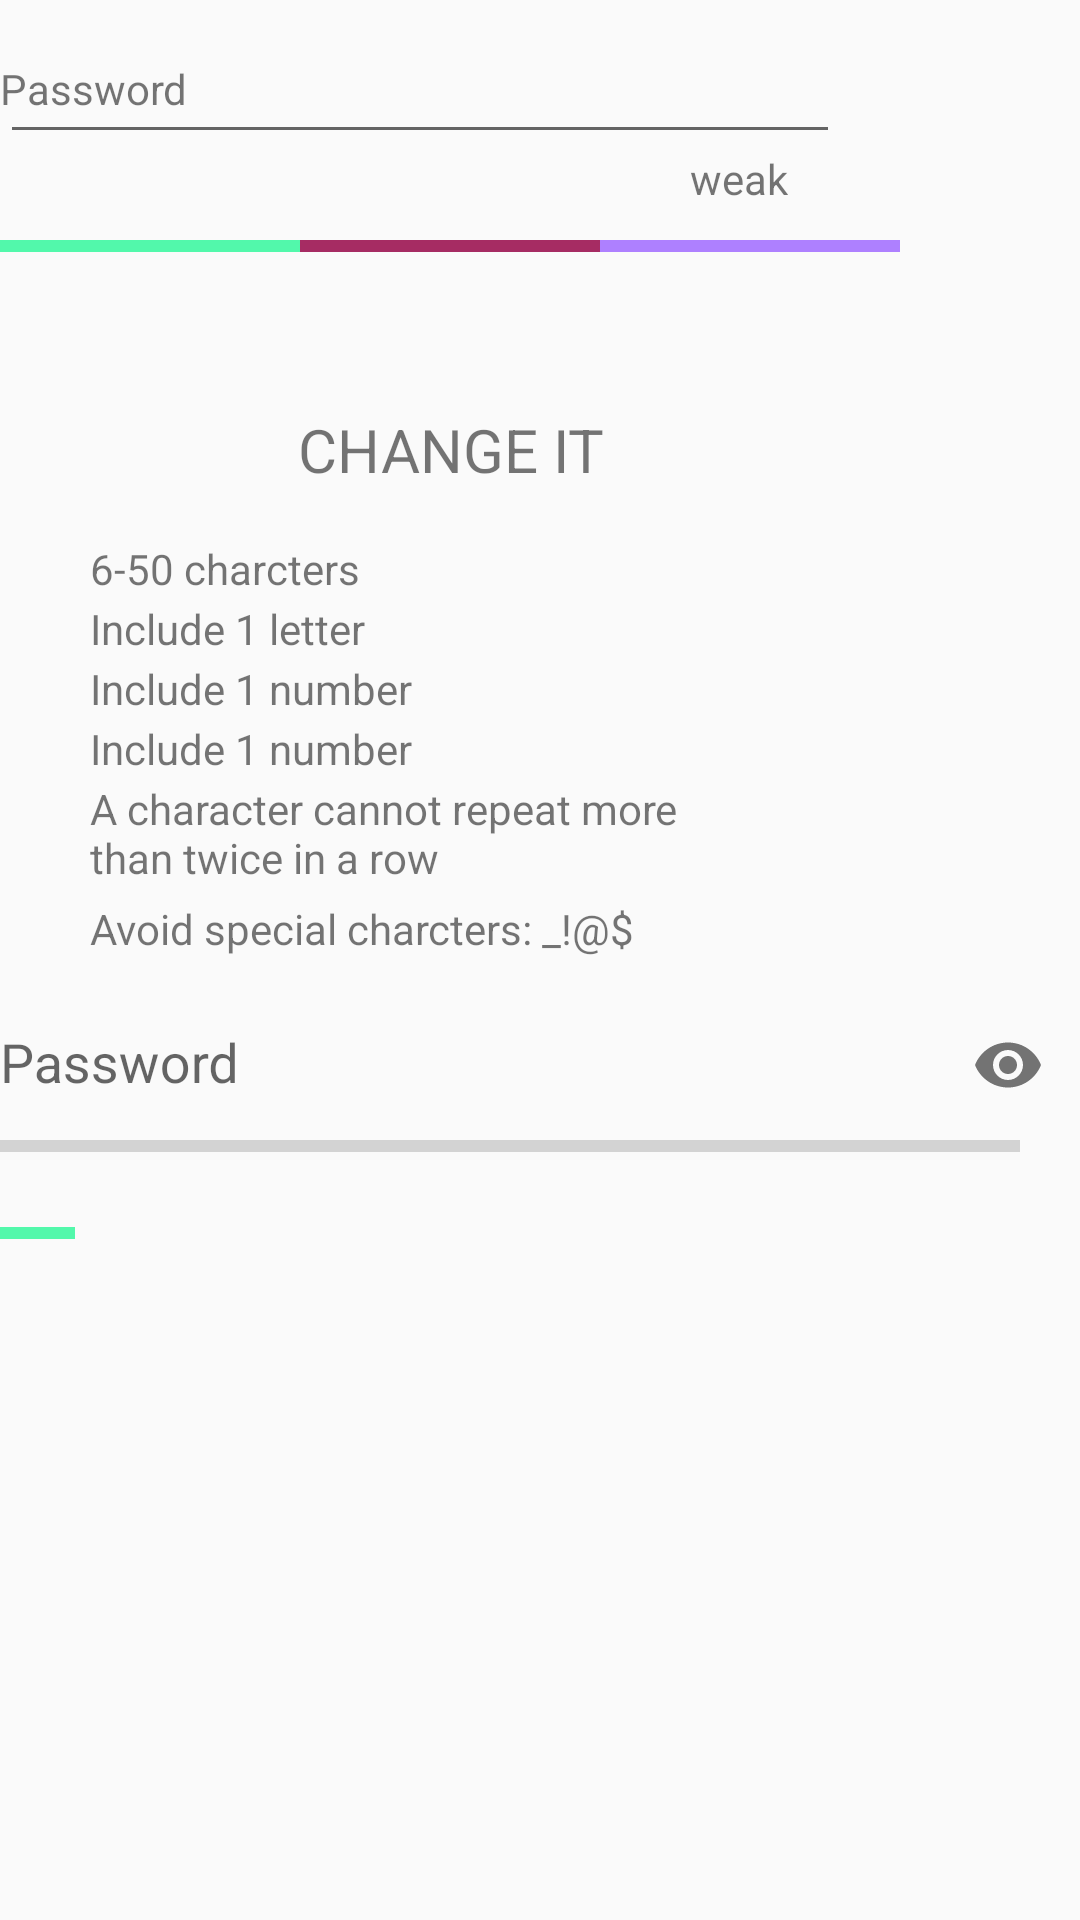

This screen was rendered from an Android layout file. Write that file and the resources it references.
<!-- AndroidManifest.xml: application theme AppTheme -->
<!-- res/layout/rough.xml -->
<?xml version="1.0" encoding="utf-8"?>
<LinearLayout
    xmlns:android="http://schemas.android.com/apk/res/android"
    xmlns:app="http://schemas.android.com/apk/res-auto"
    xmlns:tools="http://schemas.android.com/tools"
    android:layout_width="match_parent"
    android:layout_height="match_parent"
    tools:context=".MainActivity"
    android:orientation="vertical"
    >
    <RelativeLayout
        android:layout_width="match_parent"
        android:layout_height="80dp">

        <TextView
            android:layout_marginTop="20dp"
            android:layout_width="wrap_content"
            android:layout_height="wrap_content"
            android:id="@+id/password"
            android:text="Password"/>

        <ImageView
            android:layout_marginTop="20dp"
            android:layout_width="20dp"
            android:layout_marginLeft="230dp"
            android:src="@drawable/checkmark"
            android:layout_height="20dp" />
        
        <EditText
            android:layout_marginTop="10dp"
            android:layout_width="280dp"
            android:layout_height="wrap_content"
            android:id="@+id/line"
            />
        />

        <TextView
            android:layout_width="wrap_content"
            android:layout_height="wrap_content"
            android:id="@+id/textStatus"
            android:layout_marginTop="50dp"
            android:text="weak"
            android:layout_marginLeft="230dp"

            />
    </RelativeLayout>
    <RelativeLayout
        android:layout_width="match_parent"
        android:layout_height="wrap_content">

        <View
            android:layout_width="400dp"
            android:id="@+id/lineA0"
            android:layout_height="4dp"
            android:background="#ba68c8"
            android:visibility="invisible"
            />

        <View
            android:layout_width="100dp"
            android:id="@+id/lineAA"
            android:layout_height="4dp"
            android:background="#52f8ab"
            />

        <View
            android:layout_width="100dp"
            android:layout_marginLeft="100dp"
            android:id="@+id/lineAB"
            android:layout_height="4dp"
            android:background="#a62c63"
            />

        <View
            android:layout_width="100dp"
            android:layout_marginLeft="200dp"
            android:id="@+id/lineAC"
            android:layout_height="4dp"
            android:background="#ae80ff"
            />
        <TextView
            android:layout_width="200dp"
            android:layout_height="60dp"
            android:id="@+id/change1"
            android:text="CHANGE IT"
            android:gravity="center"
            android:textSize="20dp"
            android:layout_marginTop="40dp"
            android:layout_marginLeft="50dp"
            />

    </RelativeLayout>


    <RelativeLayout


        android:layout_width="match_parent"
        android:orientation="horizontal"
        android:layout_height="140dp">
        <ImageView
            android:layout_width="20dp"
            android:src="@drawable/checkmark"
            android:id="@+id/checkmark1"
            android:visibility="gone"
            android:layout_height="20dp" />

        <ImageView
            android:layout_width="20dp"
            android:src="@drawable/cross"
            android:id="@+id/cross1"
            android:layout_height="20dp" />

        <ImageView
            android:layout_marginTop="20dp"
            android:layout_width="20dp"
            android:src="@drawable/checkmark"
            android:id="@+id/checkmark2"
            android:visibility="gone"
            android:layout_height="20dp" />

        <ImageView
            android:layout_marginTop="20dp"

            android:layout_width="20dp"
            android:src="@drawable/cross"
            android:id="@+id/cross2"
            android:layout_height="20dp" />
        <ImageView
            android:layout_marginTop="20dp"

            android:layout_width="20dp"
            android:src="@drawable/checkmark"
            android:id="@+id/checkmark3"
            android:visibility="gone"
            android:layout_height="20dp" />

        <ImageView
            android:layout_marginTop="60dp"

            android:layout_width="20dp"
            android:src="@drawable/cross"
            android:id="@+id/cross3"
            android:layout_height="20dp" />

        <ImageView
            android:layout_marginTop="60dp"

            android:layout_width="20dp"
            android:src="@drawable/checkmark"
            android:id="@+id/checkmark4"
            android:visibility="gone"
            android:layout_height="20dp" />

        <ImageView
            android:layout_marginTop="80dp"

            android:layout_width="20dp"
            android:src="@drawable/cross"
            android:id="@+id/cross4"
            android:layout_height="20dp" />


        <TextView
            android:layout_width="match_parent"
            android:layout_marginLeft="30dp"
            android:text="6-50 charcters"
            android:layout_height="wrap_content" />

        <TextView
            android:layout_marginTop="20dp"
            android:layout_width="match_parent"
            android:layout_marginLeft="30dp"
            android:text="Include 1 letter"
            android:layout_height="wrap_content" />

        <TextView
            android:layout_marginTop="40dp"
            android:layout_width="match_parent"
            android:layout_marginLeft="30dp"
            android:text="Include 1 number"
            android:layout_height="wrap_content" />

        <TextView
            android:layout_marginTop="60dp"
            android:layout_width="match_parent"
            android:layout_marginLeft="30dp"
            android:text="Include 1 number"
            android:layout_height="wrap_content" />

        <TextView
            android:layout_marginTop="80dp"
            android:layout_width="220dp"
            android:layout_marginLeft="30dp"
            android:text="A character cannot repeat more than twice in a row"
            android:layout_height="wrap_content" />

        <TextView
            android:layout_marginTop="120dp"
            android:layout_width="match_parent"
            android:layout_marginLeft="30dp"
            android:text="Avoid special charcters: _!@$"
            android:layout_height="wrap_content" />
        <ImageView
            android:layout_marginTop="60dp"
            android:layout_width="40dp"
            android:layout_marginLeft="230dp"
            android:src="@drawable/checkmark"
            android:layout_height="40dp" />


    </RelativeLayout>
    <RelativeLayout
        android:layout_width="wrap_content"
        android:layout_height="wrap_content">
        <TextView
            android:layout_marginTop="10dp"
            android:layout_width="wrap_content"
            android:layout_height="wrap_content"
            android:id="@+id/passwordX"
            android:visibility="invisible"
            android:text="Password"/>

        <android.support.design.widget.TextInputLayout
            android:id="@+id/etPasswordLayout"
            android:layout_width="match_parent"
            android:layout_height="wrap_content"
            app:passwordToggleEnabled="true"
            >

            <android.support.design.widget.TextInputEditText
                android:id="@+id/etPassword"
                android:layout_width="match_parent"
                android:layout_height="wrap_content"
                android:hint="Password"
                android:background="@android:color/transparent"

                android:inputType="textPassword"
                />
        </android.support.design.widget.TextInputLayout>

        <View
            android:layout_marginTop="60dp"
            android:layout_width="340dp"
            android:id="@+id/lineBl100"
            android:layout_height="4dp"
            android:background="#D3D3D3"
            android:visibility="visible"
            />

        <View
            android:layout_marginTop="60dp"
            android:layout_marginLeft="85dp"
            android:layout_width="255dp"
            android:id="@+id/lineBl75"
            android:layout_height="4dp"
            android:background="#D3D3D3"
            android:visibility="invisible"
            />
        <View
            android:layout_marginTop="60dp"
            android:layout_marginLeft="170dp"
            android:layout_width="170dp"
            android:id="@+id/lineBl50"
            android:layout_height="4dp"
            android:background="#D3D3D3"
            android:visibility="invisible"
            />


        <View
            android:layout_marginTop="60dp"
            android:layout_width="85dp"
            android:id="@+id/red25"
            android:layout_height="4dp"
            android:background="#9a2d25"
            android:visibility="invisible"
            />

        <View
            android:layout_marginTop="60dp"
            android:layout_width="170dp"
            android:id="@+id/yellow50"
            android:layout_height="4dp"
            android:background="#f8f9a2"
            android:visibility="invisible"

            />

        <View
            android:layout_marginTop="60dp"

            android:layout_width="340dp"
            android:id="@+id/green100"
            android:layout_height="4dp"
            android:background="#3b6255"
            android:visibility="invisible"

            />
        <TextView
            android:layout_marginTop="70dp"
            android:layout_width="match_parent"
            android:layout_height="wrap_content"
            android:id="@+id/strongText"
            android:layout_marginLeft="320dp"
            android:text="weak"
            android:visibility="invisible"

            />


    </RelativeLayout>
    <LinearLayout
        android:layout_width="wrap_content"
        android:layout_height="wrap_content">

        <View
            android:layout_width="25dp"
            android:id="@+id/lineA"
            android:layout_height="4dp"
            android:background="#52f8ab"
            />

    </LinearLayout>

</LinearLayout>
<!-- resources referenced by this layout -->
<resources>
  <style name="AppTheme" parent="Theme.AppCompat.Light.DarkActionBar">
          
          <item name="colorPrimary">@color/colorPrimary</item>
          <item name="colorPrimaryDark">@color/colorPrimaryDark</item>
          <item name="colorAccent">@color/colorAccent</item>
      </style>
  <color name="colorPrimary">#3F51B5</color>
  <color name="colorPrimaryDark">#303F9F</color>
  <color name="colorAccent">#FF4081</color>
</resources>
